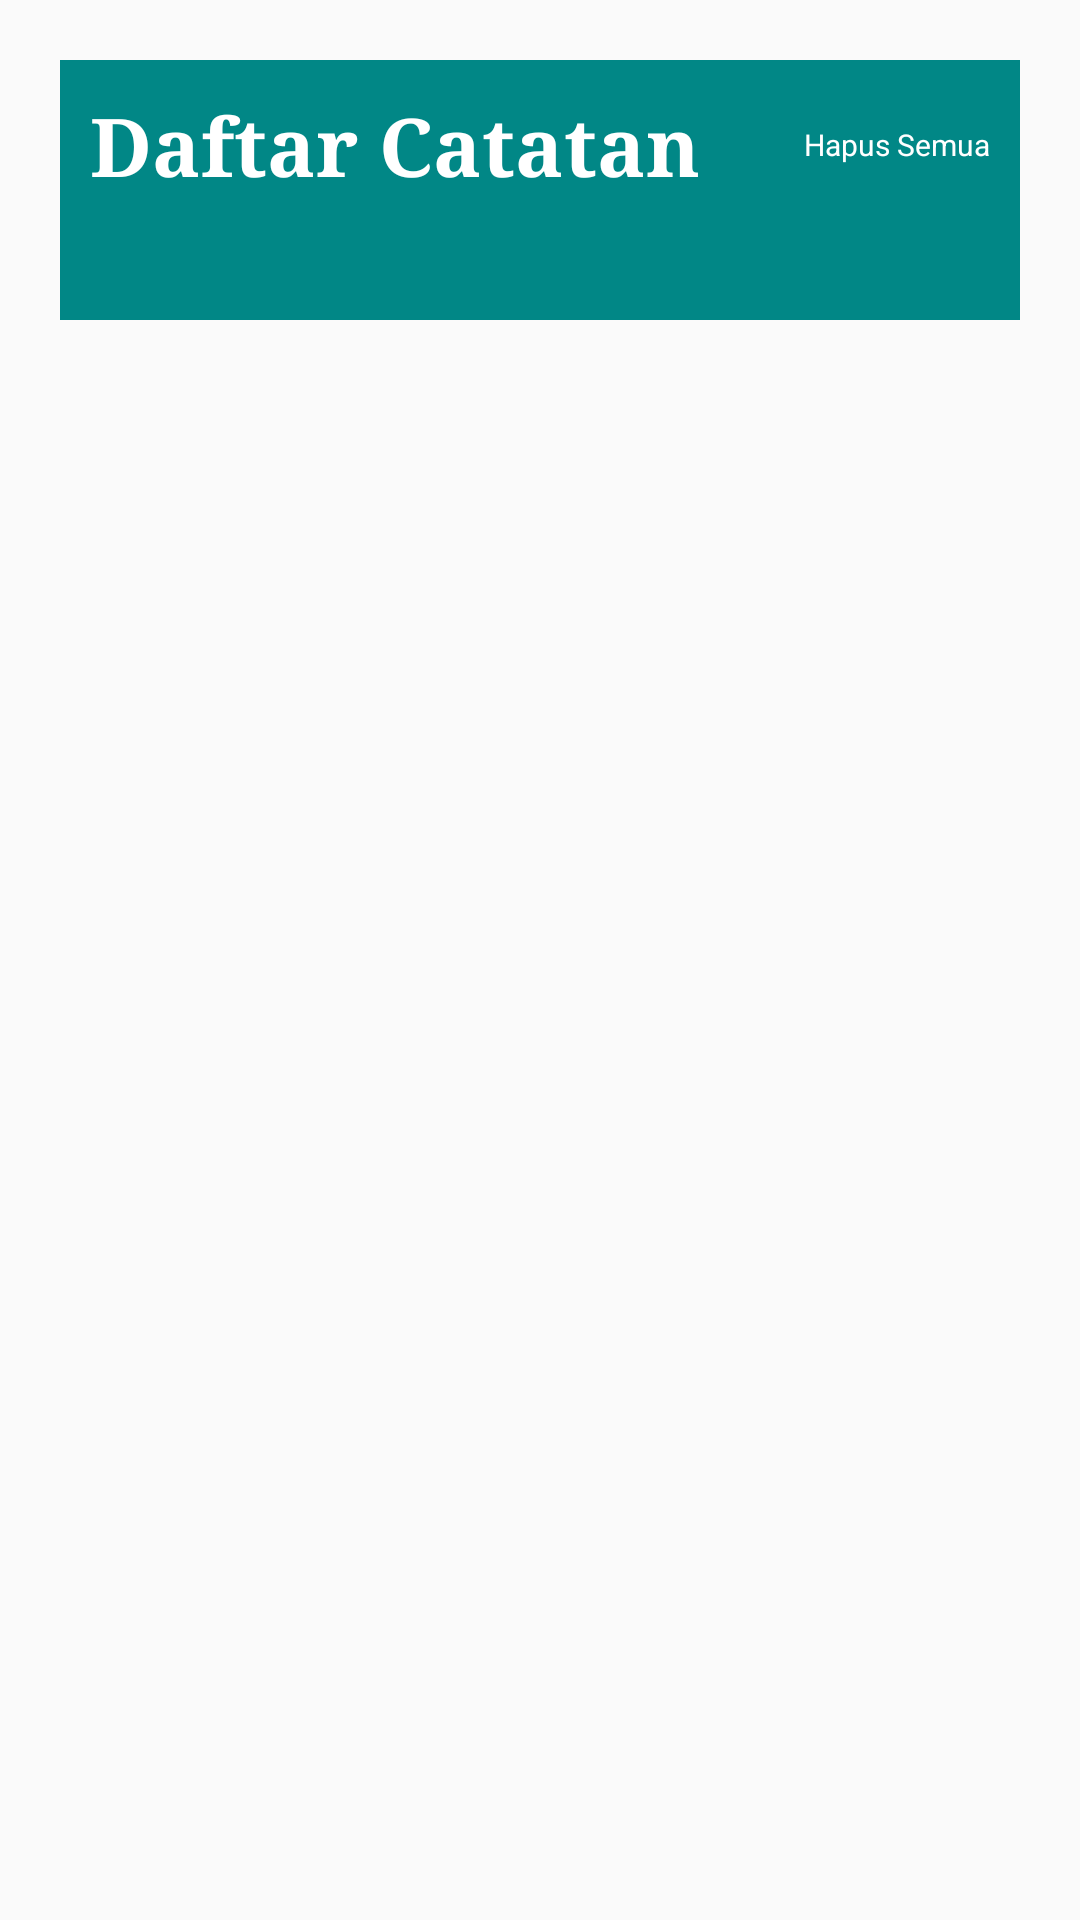

The Android layout XML behind this screen, and the referenced resources:
<!-- AndroidManifest.xml: application theme Theme.DemoApp -->
<!-- res/layout/layout_daftar_catatan.xml -->
<?xml version="1.0" encoding="utf-8"?>
<LinearLayout xmlns:android="http://schemas.android.com/apk/res/android"
    xmlns:app="http://schemas.android.com/apk/res-auto"
    xmlns:tools="http://schemas.android.com/tools"
    android:orientation="vertical"
    android:layout_width="match_parent"
    android:layout_height="match_parent">
    <LinearLayout
        android:layout_width="match_parent"
        android:layout_height="wrap_content"
        android:orientation="vertical"
        android:layout_margin="20dp"
        android:background="@color/teal_700"
        tools:ignore="UselessParent">

        <LinearLayout
            android:layout_width="match_parent"
            android:layout_height="wrap_content"
            android:orientation="horizontal"
            android:layout_marginBottom="20dp"
            android:layout_marginTop="10dp"
            android:gravity="center_vertical">

            <TextView
                android:id="@+id/judulDaftar"
                android:layout_width="0dp"
                android:layout_height="wrap_content"
                android:layout_weight="1"
                android:layout_marginStart="10dp"
                android:textSize="27sp"
                android:textStyle="bold"
                android:textColor="@color/white"
                android:layout_gravity="center"
                android:fontFamily="serif"
                android:text="Daftar Catatan"
                android:layout_marginLeft="10dp" />

            <TextView
                android:id="@+id/hapusSemuaCatatan"
                android:layout_width="wrap_content"
                android:layout_height="wrap_content"
                android:background="?selectableItemBackground"
                android:layout_marginEnd="10dp"
                android:textColor="@color/white"
                android:text="Hapus Semua"
                android:textSize="10sp"
                android:drawableTop="@drawable/ic_hapus_semua"
                android:layout_marginRight="10dp" />

        </LinearLayout>

        <ListView
            android:id="@+id/listDaftar"
            android:layout_width="match_parent"
            android:layout_height="wrap_content"
            android:clickable="false"
            android:focusable="false"
            android:layout_margin="10dp"/>

    </LinearLayout>

</LinearLayout>
<!-- resources referenced by this layout -->
<resources>
  <color name="teal_700">#FF018786</color>
  <color name="white">#FFFFFFFF</color>
  <style name="Theme.DemoApp" parent="Theme.AppCompat.Light.DarkActionBar">
          
          <item name="colorPrimary">@color/purple_500</item>
          <item name="colorPrimaryDark">@color/purple_700</item>
          <item name="colorAccent">@color/teal_200</item>
          <item name="windowNoTitle">true</item>
          
      </style>
  <color name="purple_500">#3EC97C</color>
  <color name="purple_700">#6FC502</color>
  <color name="teal_200">#FF03DAC5</color>
</resources>
